The GitHub repository Pengke007/soybean-disease-detection contains a labelled image folder "processed" with 4 categories: bacterial blight, frogeye, healthy, soybean rust. Examples follow, each with its label.

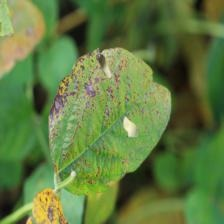
Label: bacterial blight

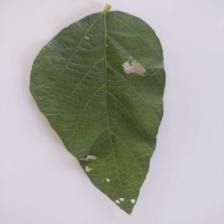
Label: healthy

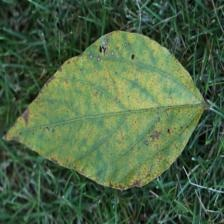
Label: soybean rust

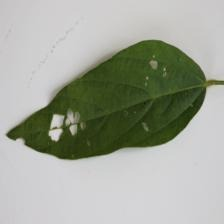
Label: healthy

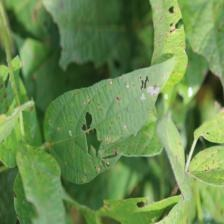
Label: frogeye

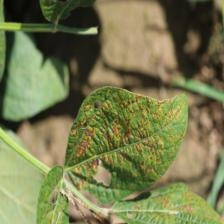
Label: bacterial blight
